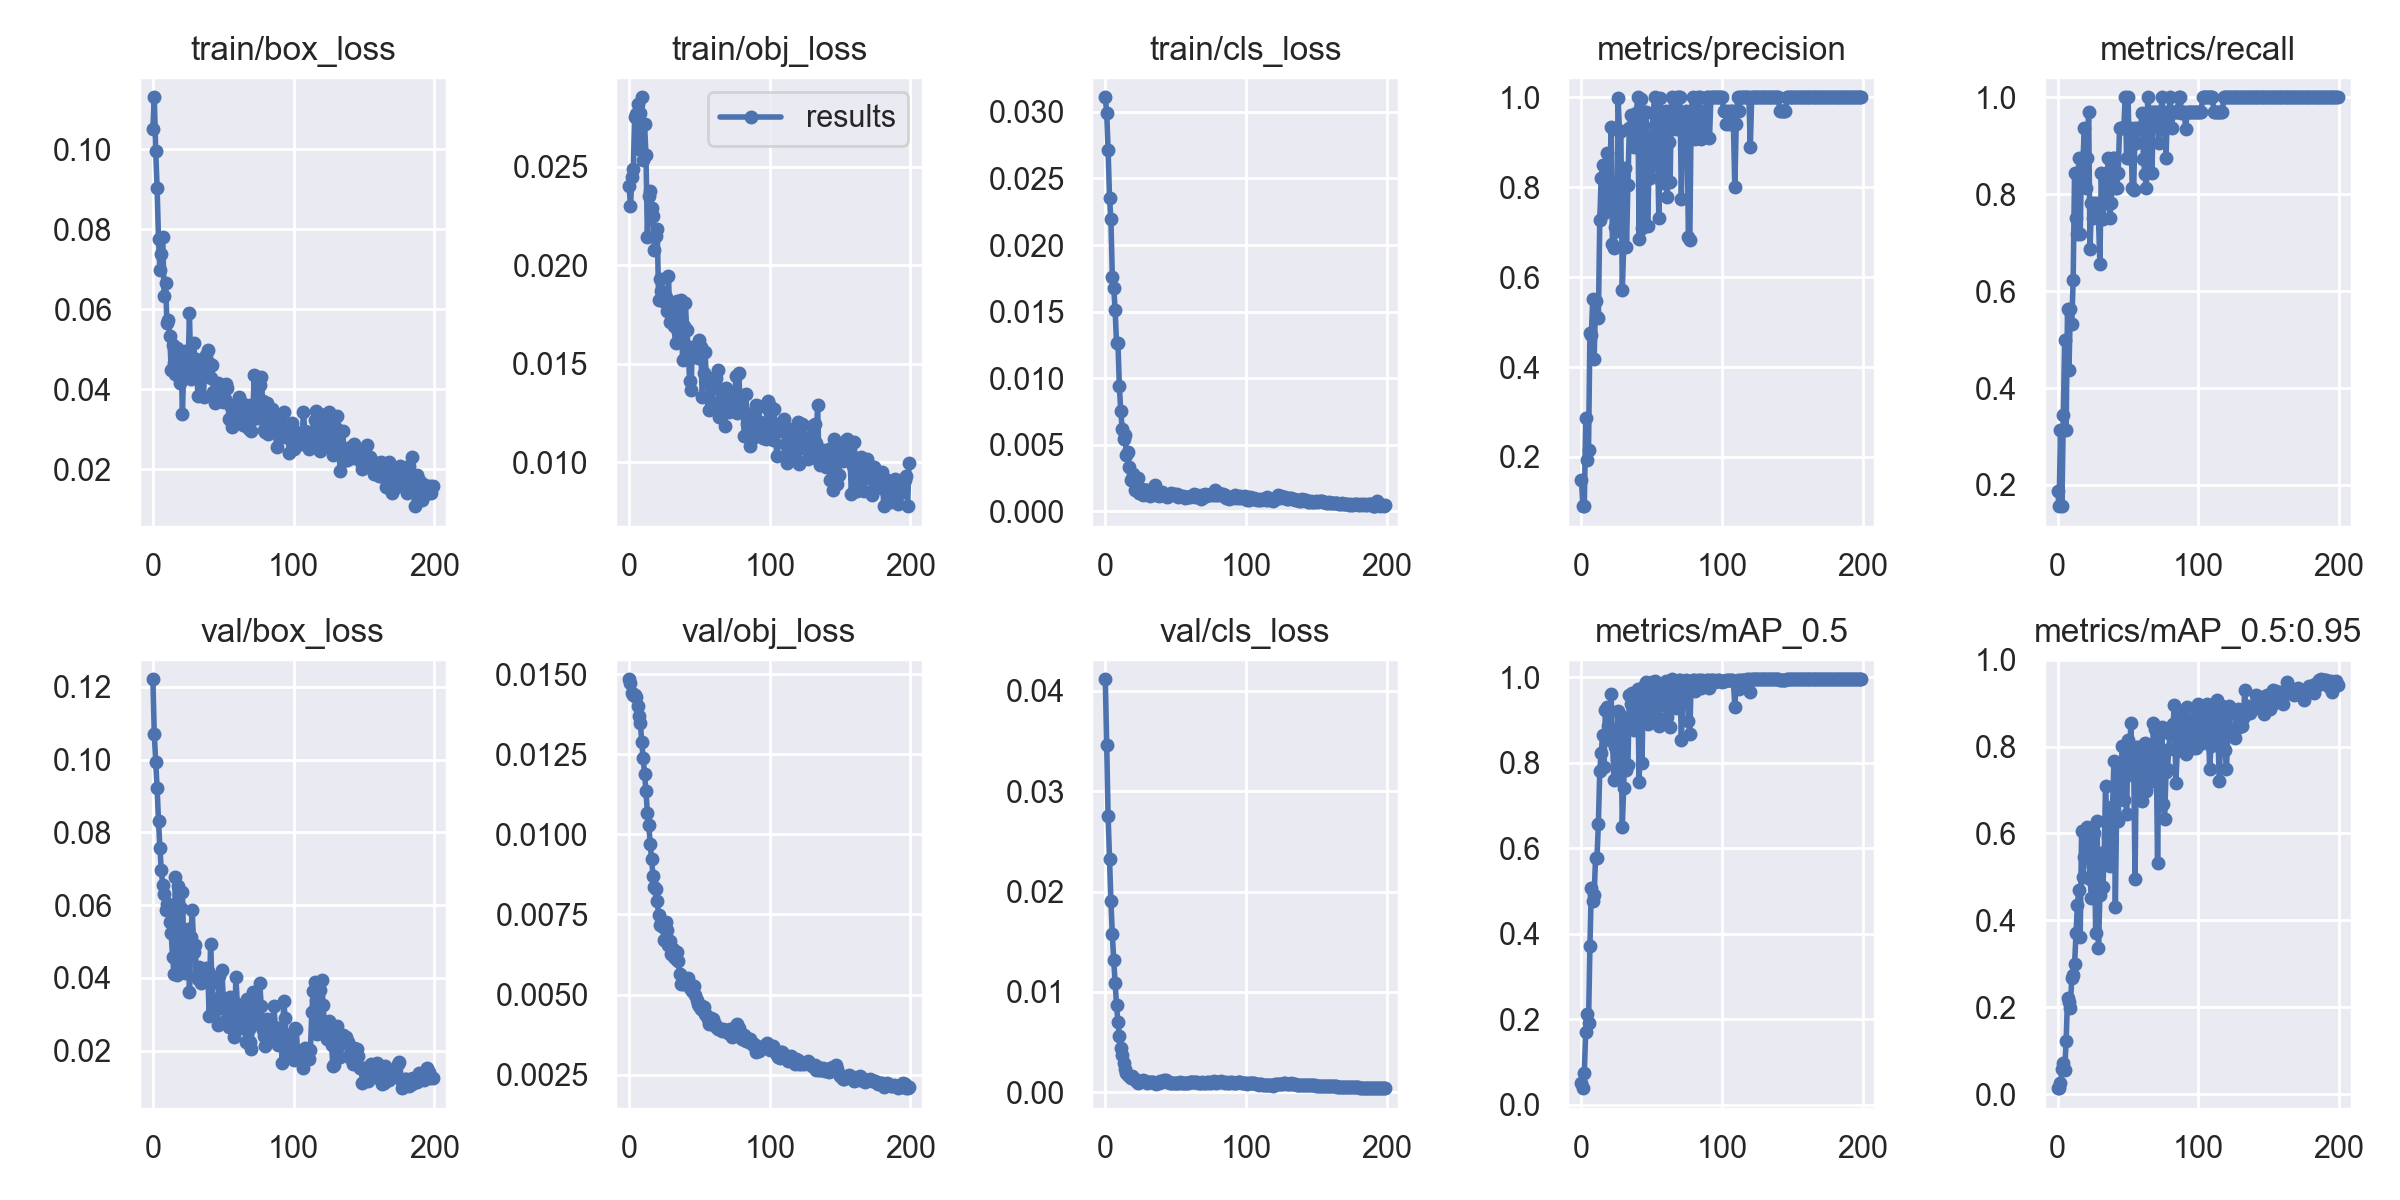

The data file committed next to this chart (first rows):
epoch, train/box_loss, train/obj_loss, train/cls_loss, metrics/precision, metrics/recall, metrics/mAP_0.5, metrics/mAP_0.5:0.95, val/box_loss, val/obj_loss, val/cls_loss, x/lr0, x/lr1, x/lr2
0, 0.1052, 0.02404, 0.0311, 0.1481, 0.1875, 0.05144, 0.01415, 0.122, 0.01485, 0.04117, 6e-05, 6e-05, 0.09946
1, 0.113, 0.02298, 0.02995, 0.09064, 0.1562, 0.03869, 0.01399, 0.1069, 0.01472, 0.03465, 0.00013, 0.00013, 0.09883
2, 0.09949, 0.02445, 0.02715, 0.09067, 0.3125, 0.07523, 0.02493, 0.09941, 0.01441, 0.02752, 0.0002, 0.0002, 0.0982
3, 0.0904, 0.02487, 0.02356, 0.2857, 0.1562, 0.1711, 0.05736, 0.09209, 0.01435, 0.0232, 0.0002699, 0.0002699, 0.09757
4, 0.07754, 0.02752, 0.02193, 0.1923, 0.3438, 0.2115, 0.07185, 0.08324, 0.01437, 0.0191, 0.0003397, 0.0003397, 0.09694
5, 0.0698, 0.02764, 0.01761, 0.2154, 0.5, 0.1901, 0.05613, 0.07562, 0.0143, 0.01572, 0.0004094, 0.0004094, 0.09631
6, 0.07384, 0.02817, 0.01681, 0.4752, 0.3125, 0.371, 0.1222, 0.06958, 0.01401, 0.01314, 0.000479, 0.000479, 0.09568
7, 0.0781, 0.02588, 0.01513, 0.472, 0.5625, 0.5068, 0.2212, 0.06548, 0.01371, 0.01085, 0.0005485, 0.0005485, 0.09505
8, 0.06331, 0.02771, 0.01263, 0.5512, 0.4375, 0.4767, 0.2116, 0.06308, 0.01348, 0.008684, 0.0006178, 0.0006178, 0.09442
9, 0.06655, 0.02851, 0.01266, 0.4172, 0.5625, 0.4894, 0.1988, 0.05877, 0.0129, 0.006995, 0.0006869, 0.0006869, 0.09379
10, 0.05652, 0.02532, 0.009416, 0.5469, 0.5312, 0.5781, 0.2683, 0.06019, 0.01238, 0.005645, 0.0007558, 0.0007558, 0.09316
11, 0.05738, 0.02714, 0.00752, 0.5122, 0.6234, 0.5761, 0.2739, 0.06026, 0.0119, 0.004426, 0.0008244, 0.0008244, 0.09252
12, 0.05332, 0.0256, 0.006216, 0.509, 0.8438, 0.656, 0.2994, 0.05528, 0.01135, 0.003674, 0.0008928, 0.0008928, 0.09189
13, 0.04481, 0.02145, 0.005432, 0.7267, 0.75, 0.7815, 0.3699, 0.05229, 0.01068, 0.002918, 0.0009609, 0.0009609, 0.09126
14, 0.05115, 0.02349, 0.005703, 0.8208, 0.7188, 0.8225, 0.4357, 0.04578, 0.0103, 0.00234, 0.001029, 0.001029, 0.09063
15, 0.04661, 0.02374, 0.004234, 0.8483, 0.875, 0.8636, 0.4707, 0.04099, 0.009713, 0.001902, 0.001096, 0.001096, 0.09
16, 0.04383, 0.02291, 0.004486, 0.7418, 0.7181, 0.7889, 0.3617, 0.06779, 0.00923, 0.001738, 0.001163, 0.001163, 0.08936
17, 0.05042, 0.02251, 0.003303, 0.823, 0.875, 0.9242, 0.6053, 0.04075, 0.008712, 0.001575, 0.00123, 0.00123, 0.08873
18, 0.04342, 0.02079, 0.002357, 0.875, 0.8746, 0.9294, 0.5001, 0.06516, 0.008367, 0.001438, 0.001296, 0.001296, 0.0881
19, 0.04155, 0.02146, 0.002326, 0.769, 0.9375, 0.8848, 0.546, 0.0421, 0.008283, 0.00156, 0.001362, 0.001362, 0.08746
20, 0.04837, 0.02185, 0.002802, 0.7644, 0.8125, 0.8535, 0.5554, 0.05922, 0.007907, 0.001429, 0.001428, 0.001428, 0.08683
21, 0.03386, 0.01826, 0.001597, 0.9331, 0.875, 0.9602, 0.6155, 0.06371, 0.007494, 0.001308, 0.001493, 0.001493, 0.08619
22, 0.04605, 0.01928, 0.001945, 0.6736, 0.9688, 0.8566, 0.5933, 0.0473, 0.007163, 0.001065, 0.001557, 0.001557, 0.08556
23, 0.04951, 0.01869, 0.00252, 0.6643, 0.6875, 0.76, 0.495, 0.04136, 0.007175, 0.0009433, 0.001621, 0.001621, 0.08492
24, 0.0444, 0.01818, 0.001386, 0.7104, 0.7812, 0.8355, 0.4516, 0.04946, 0.007104, 0.001004, 0.001685, 0.001685, 0.08428
25, 0.04483, 0.01858, 0.001638, 0.7021, 0.75, 0.7866, 0.5243, 0.05333, 0.006694, 0.001028, 0.001748, 0.001748, 0.08365
26, 0.05918, 0.01837, 0.001714, 0.9982, 0.7812, 0.9207, 0.6003, 0.03626, 0.007266, 0.001153, 0.00181, 0.00181, 0.08301
27, 0.04272, 0.01766, 0.001219, 0.9254, 0.7812, 0.8719, 0.3714, 0.05138, 0.007016, 0.001182, 0.001872, 0.001872, 0.08237
28, 0.04777, 0.01947, 0.001481, 0.9257, 0.7787, 0.9089, 0.6298, 0.05863, 0.00655, 0.001079, 0.001934, 0.001934, 0.08173
29, 0.05168, 0.01712, 0.001604, 0.5709, 0.75, 0.6496, 0.3362, 0.04709, 0.006665, 0.001025, 0.001994, 0.001994, 0.08109
30, 0.04671, 0.01789, 0.001626, 0.6663, 0.6562, 0.7402, 0.4586, 0.04913, 0.006272, 0.0009561, 0.002054, 0.002054, 0.08045
31, 0.04759, 0.01736, 0.001461, 0.8421, 0.8438, 0.894, 0.5562, 0.04046, 0.006426, 0.001004, 0.002113, 0.002113, 0.07981
32, 0.03825, 0.01692, 0.001128, 0.6662, 0.7485, 0.7836, 0.476, 0.03973, 0.006175, 0.0009954, 0.002172, 0.002172, 0.07917
33, 0.04673, 0.01605, 0.00145, 0.8057, 0.7812, 0.794, 0.5365, 0.0429, 0.006112, 0.0009788, 0.00223, 0.00223, 0.07853
34, 0.04658, 0.01818, 0.001568, 0.9307, 0.8438, 0.9579, 0.7101, 0.03853, 0.006332, 0.0009596, 0.002287, 0.002287, 0.07789
35, 0.04456, 0.01663, 0.001997, 0.9603, 0.7812, 0.9371, 0.6287, 0.04122, 0.006032, 0.0009117, 0.002344, 0.002344, 0.07724
36, 0.03818, 0.0179, 0.001208, 0.9333, 0.8746, 0.9623, 0.5916, 0.03946, 0.005644, 0.0008469, 0.002399, 0.002399, 0.0766
37, 0.04743, 0.01826, 0.001331, 0.8884, 0.75, 0.8756, 0.5252, 0.04127, 0.00534, 0.0008606, 0.002454, 0.002454, 0.07595
38, 0.0487, 0.01521, 0.001189, 0.9254, 0.7812, 0.9224, 0.6513, 0.04264, 0.005322, 0.0009286, 0.002508, 0.002508, 0.07531
39, 0.04981, 0.01692, 0.001357, 0.9655, 0.875, 0.9577, 0.6633, 0.04184, 0.005463, 0.001075, 0.002562, 0.002562, 0.07466
40, 0.04657, 0.01809, 0.001425, 1, 0.8742, 0.9721, 0.766, 0.02964, 0.005426, 0.001053, 0.002614, 0.002614, 0.07401
41, 0.04294, 0.01669, 0.001255, 0.6838, 0.8125, 0.7543, 0.4312, 0.0494, 0.005374, 0.001155, 0.002666, 0.002666, 0.07337
42, 0.04614, 0.01586, 0.001211, 0.9969, 0.8125, 0.9617, 0.6796, 0.03872, 0.005506, 0.001189, 0.002717, 0.002717, 0.07272
43, 0.03944, 0.01412, 0.001188, 0.7101, 0.8438, 0.7992, 0.6295, 0.03279, 0.005211, 0.001164, 0.002767, 0.002767, 0.07207
44, 0.03652, 0.01368, 0.001117, 0.9374, 0.9375, 0.9776, 0.7395, 0.03434, 0.005189, 0.001048, 0.002816, 0.002816, 0.07142
45, 0.03948, 0.01583, 0.001169, 0.9675, 0.9375, 0.9752, 0.7377, 0.03244, 0.005099, 0.000979, 0.002864, 0.002864, 0.07076
46, 0.04154, 0.01551, 0.001295, 0.9677, 0.9368, 0.988, 0.8006, 0.02701, 0.005253, 0.0009522, 0.002911, 0.002911, 0.07011
47, 0.04131, 0.0154, 0.001403, 0.714, 0.9375, 0.8904, 0.6772, 0.04062, 0.004982, 0.0008952, 0.002958, 0.002958, 0.06946
48, 0.03841, 0.01559, 0.001281, 0.842, 1, 0.9641, 0.7303, 0.03188, 0.004838, 0.0009195, 0.003003, 0.003003, 0.0688
49, 0.03967, 0.01528, 0.00132, 0.8208, 0.875, 0.8981, 0.6456, 0.0423, 0.004702, 0.0009361, 0.003047, 0.003047, 0.06815
50, 0.03697, 0.01619, 0.001229, 0.9136, 1, 0.9888, 0.8149, 0.03463, 0.004651, 0.0009284, 0.003091, 0.003091, 0.06749
51, 0.03759, 0.01584, 0.001281, 0.9653, 0.875, 0.9736, 0.7669, 0.03229, 0.004532, 0.0008766, 0.003133, 0.003133, 0.06683
52, 0.04137, 0.01332, 0.001105, 1, 0.9375, 0.9899, 0.8548, 0.02839, 0.004653, 0.0009361, 0.003175, 0.003175, 0.06617
53, 0.0404, 0.01451, 0.001172, 0.8665, 0.8125, 0.9296, 0.7522, 0.02746, 0.004618, 0.0009855, 0.003215, 0.003215, 0.06552
54, 0.03262, 0.01561, 0.001144, 0.8962, 0.8095, 0.9037, 0.7705, 0.02659, 0.004394, 0.0008953, 0.003255, 0.003255, 0.06485
55, 0.03617, 0.01414, 0.001145, 0.7317, 0.9373, 0.8846, 0.4949, 0.03487, 0.004365, 0.0009205, 0.003293, 0.003293, 0.06419
56, 0.03066, 0.01427, 0.001051, 0.9992, 0.9062, 0.9808, 0.7998, 0.03317, 0.004242, 0.0009207, 0.003331, 0.003331, 0.06353
57, 0.03133, 0.01267, 0.000993, 0.8098, 0.9375, 0.9339, 0.7991, 0.03292, 0.00409, 0.0008648, 0.003367, 0.003367, 0.06287
58, 0.03465, 0.01308, 0.00107, 0.9674, 0.9375, 0.9861, 0.7543, 0.02374, 0.004265, 0.0008881, 0.003402, 0.003402, 0.0622
59, 0.03338, 0.01285, 0.001074, 0.909, 0.9367, 0.969, 0.6902, 0.04033, 0.004087, 0.00087, 0.003437, 0.003437, 0.06154
... 140 more rows
